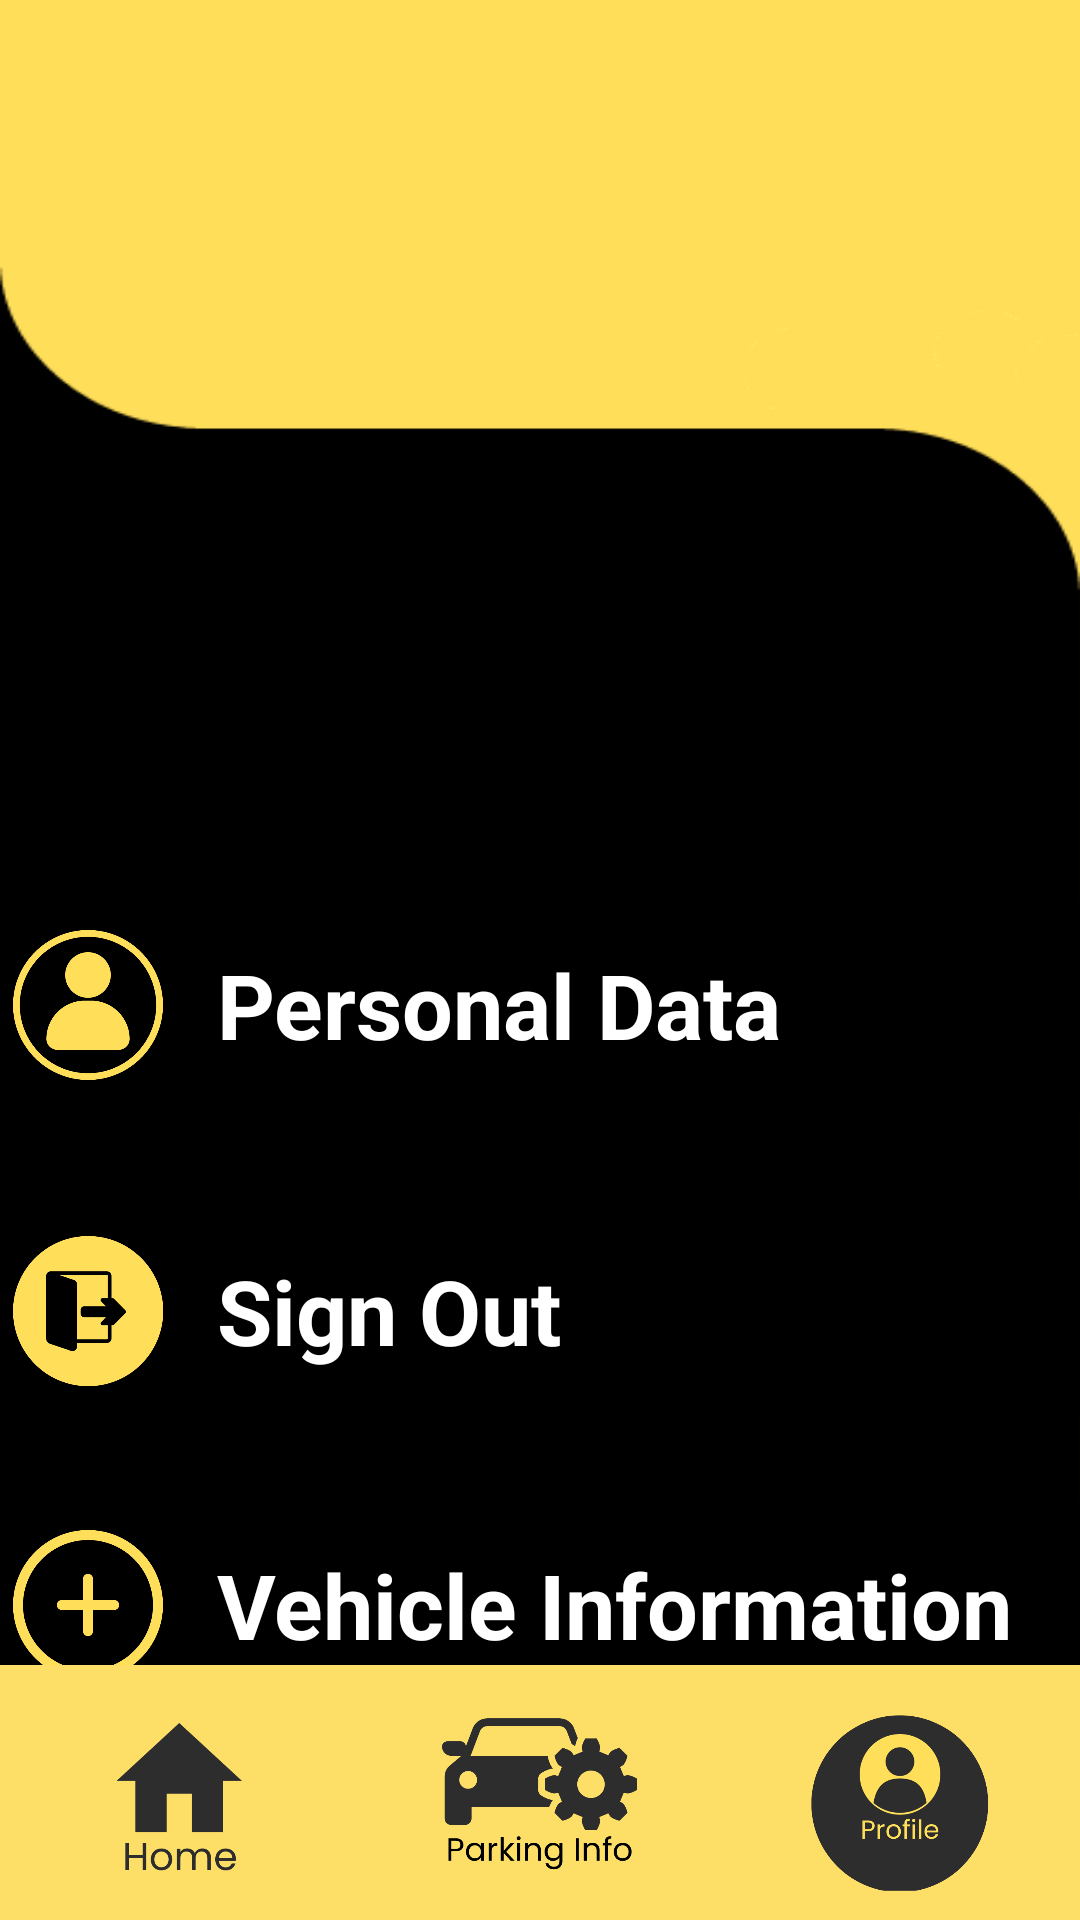

Layout XML and referenced resources for this Android screen:
<!-- AndroidManifest.xml: application theme Theme.PSPOT -->
<!-- res/layout/activity_profile.xml -->
<?xml version="1.0" encoding="utf-8"?>
<androidx.constraintlayout.widget.ConstraintLayout xmlns:android="http://schemas.android.com/apk/res/android"
    xmlns:app="http://schemas.android.com/apk/res-auto"
    xmlns:tools="http://schemas.android.com/tools"
    android:layout_width="match_parent"
    android:layout_height="match_parent"
    android:background="@drawable/profile_bg"
    tools:context=".Profile">

    <TextView
        android:id="@+id/PlateNumber"
        android:layout_width="wrap_content"
        android:layout_height="wrap_content"
        android:layout_marginStart="105dp"
        android:layout_marginTop="94dp"
        android:layout_marginEnd="290dp"
        android:text="NAME"
        android:textColor="@color/black"
        android:textSize="30sp"
        android:textStyle="bold"
        app:layout_constraintEnd_toEndOf="parent"
        app:layout_constraintStart_toStartOf="parent"
        app:layout_constraintTop_toTopOf="parent" />

    <ImageView
        android:id="@+id/imageView4"
        android:layout_width="110dp"
        android:layout_height="113dp"
        android:layout_marginTop="57dp"
        android:layout_marginEnd="52dp"
        app:layout_constraintEnd_toEndOf="parent"
        app:layout_constraintTop_toTopOf="parent"
        android:background="@drawable/dpicon" />

    <RelativeLayout
        android:id="@+id/relativeLayout3"
        android:layout_width="400dp"
        android:layout_height="70dp"
        android:layout_marginTop="300dp"
        android:background="@drawable/profile_rectangle"
        android:clickable="true"
        android:onClick="navigateToPersonalData"
        app:layout_constraintEnd_toEndOf="parent"
        app:layout_constraintHorizontal_bias="0.5"
        app:layout_constraintStart_toStartOf="parent"
        app:layout_constraintTop_toTopOf="parent">

        <TextView
            android:id="@+id/personaldata"
            android:layout_width="200dp"
            android:layout_height="wrap_content"
            android:layout_centerVertical="true"
            android:layout_marginStart="18dp"
            android:layout_marginEnd="0dp"
            android:layout_toEndOf="@+id/pdataView"
            android:text="Personal Data"
            android:textColor="@color/white"
            android:textSize="30dp"
            android:textStyle="bold" />

        <ImageView
            android:id="@+id/pdataView"
            android:layout_width="50dp"
            android:layout_height="50dp"
            android:layout_alignParentStart="true"
            android:layout_centerVertical="true"
            android:layout_marginStart="16dp"
            android:src="@drawable/pdata" />

    </RelativeLayout>

    <RelativeLayout
        android:id="@+id/relativeLayout4"
        android:layout_width="400dp"
        android:layout_height="70dp"
        android:layout_marginTop="30dp"
        android:background="@drawable/profile_rectangle"
        android:clickable="true"
        android:onClick="navigateToChangePass"
        app:layout_constraintEnd_toEndOf="parent"
        app:layout_constraintHorizontal_bias="0.5"
        app:layout_constraintStart_toStartOf="parent"
        app:layout_constraintTop_toBottomOf="@+id/relativeLayout3">

        <TextView
            android:id="@+id/changepass"
            android:layout_width="wrap_content"
            android:layout_height="wrap_content"
            android:layout_centerVertical="true"
            android:layout_marginStart="18dp"
            android:layout_marginEnd="0dp"
            android:layout_toEndOf="@+id/passView"
            android:text="Change Password"
            android:textColor="@color/white"
            android:textSize="30dp"
            android:textStyle="bold" />

        <ImageView
            android:id="@+id/passView"
            android:layout_width="50dp"
            android:layout_height="50dp"
            android:layout_alignParentStart="true"
            android:layout_centerVertical="true"
            android:layout_marginStart="16dp"
            android:src="@drawable/passprofile_icon" />

    </RelativeLayout>

    <RelativeLayout
        android:id="@+id/relativeLayout5"
        android:layout_width="400dp"
        android:layout_height="70dp"
        android:layout_marginTop="30dp"
        android:background="@drawable/profile_rectangle"
        android:clickable="true"
        android:onClick="navigateToVehicleInfo"
        app:layout_constraintEnd_toEndOf="parent"
        app:layout_constraintHorizontal_bias="0.5"
        app:layout_constraintStart_toStartOf="parent"
        app:layout_constraintTop_toBottomOf="@+id/relativeLayout4">

        <TextView
            android:id="@+id/vehicleinfo"
            android:layout_width="wrap_content"
            android:layout_height="wrap_content"
            android:layout_centerVertical="true"
            android:layout_marginStart="18dp"
            android:layout_marginEnd="0dp"
            android:layout_toEndOf="@+id/vehicleinfoView"
            android:text="Vehicle Information"
            android:textColor="@color/white"
            android:textSize="30dp"
            android:textStyle="bold" />

        <ImageView
            android:id="@+id/vehicleinfoView"
            android:layout_width="50dp"
            android:layout_height="50dp"
            android:layout_alignParentStart="true"
            android:layout_centerVertical="true"
            android:layout_marginStart="16dp"
            android:src="@drawable/addvehicle_icon" />

    </RelativeLayout>

    <RelativeLayout
        android:layout_width="400dp"
        android:layout_height="70dp"
        android:layout_marginTop="30dp"
        android:background="@drawable/profile_rectangle"
        android:clickable="true"
        android:onClick="navigateToAboutUs"
        app:layout_constraintEnd_toEndOf="parent"
        app:layout_constraintHorizontal_bias="0.5"
        app:layout_constraintStart_toStartOf="parent"
        app:layout_constraintTop_toBottomOf="@+id/relativeLayout5">

        <TextView
            android:id="@+id/aboutus"
            android:layout_width="wrap_content"
            android:layout_height="wrap_content"
            android:layout_centerVertical="true"
            android:layout_marginStart="18dp"
            android:layout_marginEnd="0dp"
            android:layout_toEndOf="@+id/aboutusView"
            android:text="About Us"
            android:textColor="@color/white"
            android:textSize="30dp"
            android:textStyle="bold" />

        <ImageView
            android:id="@+id/aboutusView"
            android:layout_width="50dp"
            android:layout_height="50dp"
            android:layout_alignParentStart="true"
            android:layout_centerVertical="true"
            android:layout_marginStart="16dp"
            android:src="@drawable/aboutus_icon" />

    </RelativeLayout>

    <RelativeLayout
        android:layout_width="400dp"
        android:layout_height="70dp"
        android:layout_marginBottom="168dp"
        android:background="@drawable/profile_rectangle"
        android:clickable="true"
        app:layout_constraintBottom_toBottomOf="parent"
        app:layout_constraintEnd_toEndOf="parent"
        app:layout_constraintStart_toStartOf="parent">

        <TextView
            android:id="@+id/signout"
            android:layout_width="wrap_content"
            android:layout_height="wrap_content"
            android:layout_centerVertical="true"
            android:layout_marginStart="18dp"
            android:layout_marginEnd="0dp"
            android:layout_toEndOf="@+id/signoutView"
            android:text="Sign Out"
            android:textColor="@color/white"
            android:textSize="30dp"
            android:textStyle="bold" />

        <ImageView
            android:id="@+id/signoutView"
            android:layout_width="50dp"
            android:layout_height="50dp"
            android:layout_alignParentStart="true"
            android:layout_centerVertical="true"
            android:layout_marginStart="16dp"
            android:src="@drawable/signout" />

    </RelativeLayout>

    <LinearLayout
        android:id="@+id/bottomBar"
        android:layout_width="match_parent"
        android:layout_height="85dp"
        android:background="#FDDF67"
        android:orientation="horizontal"
        app:layout_constraintBottom_toBottomOf="parent"
        app:layout_constraintStart_toStartOf="parent">

        <LinearLayout
            android:layout_width="0dp"
            android:layout_height="match_parent"
            android:layout_weight="1"
            android:gravity="center"
            android:onClick="navigateToHome"
            android:orientation="vertical"
            tools:ignore="SpeakableTextPresentCheck">

            <ImageView
                android:id="@+id/homeButtonImage"
                android:layout_marginTop="10dp"
                android:layout_width="70dp"
                android:layout_height="70dp"
                android:src="@drawable/home_icon2" />

        </LinearLayout>

        <LinearLayout
            android:layout_width="0dp"
            android:layout_height="match_parent"
            android:layout_weight="1"
            android:clickable="true"
            android:gravity="center"
android:onClick="navigateToCarVehicleParked"
            android:orientation="vertical"
            tools:ignore="SpeakableTextPresentCheck">

            <ImageView
                android:id="@+id/ticketsButtonImage"
                android:layout_width="65dp"
                android:layout_height="74dp"
                android:src="@drawable/parkinginfo_icon" />

        </LinearLayout>

        <LinearLayout
            android:layout_width="0dp"
            android:layout_height="match_parent"
            android:layout_weight="1"
            android:clickable="true"
            android:gravity="center"
            android:orientation="vertical"
            tools:ignore="SpeakableTextPresentCheck">

            <ImageView
                android:id="@+id/profileButtonImage"
                android:layout_width="62dp"
                android:layout_height="62dp"
                android:layout_marginTop="7dp"
                android:src="@drawable/profile_icon2" />

        </LinearLayout>
    </LinearLayout>

</androidx.constraintlayout.widget.ConstraintLayout>
<!-- resources referenced by this layout -->
<resources>
  <color name="black">#FF000000</color>
  <color name="white">#FFFFFFFF</color>
  <!-- drawable aboutus_icon: png bitmap (drawable, 13738 bytes) -->
  <!-- drawable addvehicle_icon: png bitmap (drawable, 14991 bytes) -->
  <!-- drawable home_icon2: png bitmap (drawable, 13212 bytes) -->
  <!-- drawable parkinginfo_icon: png bitmap (drawable, 24117 bytes) -->
  <!-- drawable passprofile_icon: png bitmap (drawable, 20213 bytes) -->
  <!-- drawable pdata: png bitmap (drawable, 17577 bytes) -->
  <!-- drawable profile_bg: png bitmap (drawable, 7414 bytes) -->
  <!-- drawable profile_icon2: png bitmap (drawable, 29786 bytes) -->
  <!-- drawable profile_rectangle (drawable) -->
  <shape xmlns:android="http://schemas.android.com/apk/res/android">
      <solid android:color="@color/black" />
      <corners android:radius="8dp" />
      <stroke
          android:width="0dp"
          android:color="@color/white" />
      <padding
          android:left="8dp"
          android:right="8dp"
          android:top="4dp"
          android:bottom="4dp" />
  </shape>
  <!-- drawable signout: png bitmap (drawable, 16794 bytes) -->
  <style name="Theme.PSPOT" parent="Base.Theme.PSPOT" />
  <style name="Base.Theme.PSPOT" parent="Theme.Material3.DayNight.NoActionBar">
          <item name="android:navigationBarColor">#000000</item>
          <item name="colorPrimary">@color/black</item>
      </style>
</resources>
